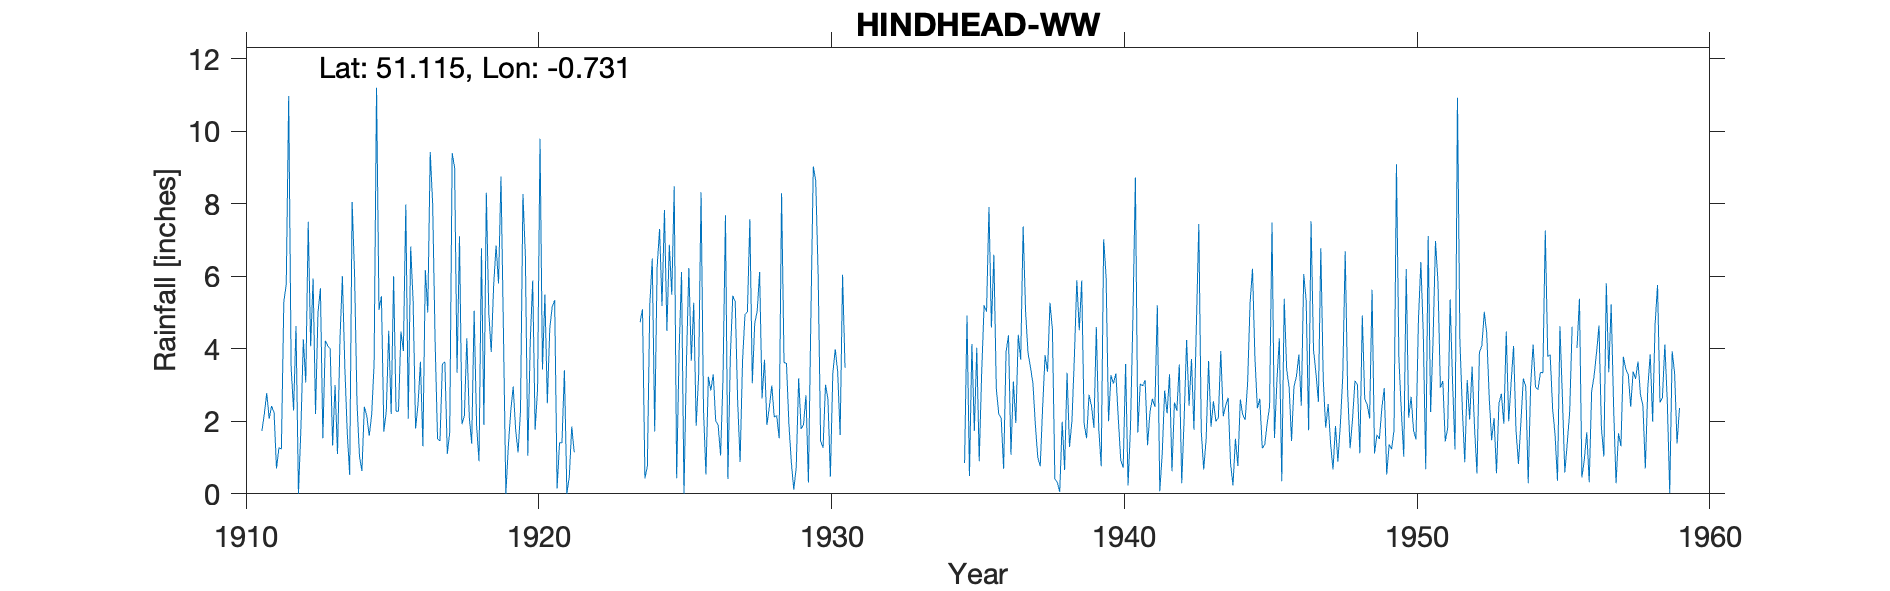

The file beside this chart, header and first rows:
HINDHEAD-WW, , , , , , , , , , , , , , , , , , , , , , , 
Grid ref, SU889358, Long, -0.7313, Lat, 51.12, Elevation, 849, ft, , , , , , , , , , , , , , , 
Station no, 169/5, , , , , , , , , , , , , , , , , , , , , , 
, 1910, 1911, 1912, 1913, 1914, 1915, 1916, 1917, 1918, 1919, 1920, 1921, 1922, 1923, 1924, 1925, 1926, 1927, 1928, 1929, 1930, 1931, 1932
January, , 1.73, 3.49, 5.67, 0.52, 5.07, 2.07, 1.52, 4.29, 6.85, 6.56, 5.34, , , 5.09, 5.49, 8.32, 3.79, 6.12, 1.93, 6.01, , 
February, , 2.2, 2.3, 1.53, 8.05, 5.45, 6.82, 1.46, 2.13, 5.8, 1.05, 0.15, , , 0.42, 8.48, 2.32, 5.46, 2.63, 0.87, 1.45, , 
March, , 2.78, 4.63, 4.22, 6.04, 1.72, 5.29, 3.58, 1.38, 8.75, 4.2, 1.41, , , 0.77, 0.43, 0.53, 5.3, 3.7, 0.11, 1.27, , 
April, , 2.07, 0, 4.08, 2.5, 2.28, 1.8, 3.64, 5.05, 4.5, 5.88, 1.41, , , 5.24, 3.92, 3.23, 2.56, 1.9, 0.73, 3.01, , 
May, , 2.42, 1.8, 4, 1.05, 4.5, 2.46, 1.1, 1.88, 0, 1.77, 3.41, , , 6.49, 6.12, 2.85, 0.88, 2.41, 3.19, 2.61, , 
June, , 2.25, 4.26, 1.33, 0.63, 2.2, 3.64, 1.7, 0.9, 1.3, 2.9, 0, , , 1.72, 0, 3.3, 3.67, 2.99, 1.79, 0.48, , 
July, , 0.7, 3.07, 3, 2.4, 6, 1.31, 9.4, 6.77, 2.28, 9.79, 0.47, , , 6.25, 3.6, 2.01, 4.95, 2.11, 1.92, 3.33, , 
August, , 1.27, 7.5, 1.1, 2.15, 2.28, 6.17, 8.99, 1.9, 2.96, 3.43, 1.86, , , 7.3, 6.23, 1.9, 5.02, 2.16, 2.72, 3.99, , 
September, , 1.24, 4.07, 4.22, 1.6, 2.28, 5, 3.34, 8.3, 1.78, 5.5, 1.15, , , 5.18, 3.67, 1.06, 7.57, 1.53, 0.31, 3.36, , 
October, , 5.3, 5.94, 6, 2.18, 4.48, 9.43, 7.1, 5, 1.14, 2.5, , , , 7.83, 5.27, 3.19, 3.05, 8.29, 4.83, 1.62, , 
November, , 5.78, 2.2, 3.51, 3.57, 3.94, 8, 1.92, 3.91, 2.28, 4.57, , , , 4.49, 1.88, 7.68, 4.7, 3.62, 9.03, 6.04, , 
December, , 10.97, 5, 1.68, 11.2, 7.98, 4.22, 2.15, 5.75, 8.27, 5.16, , , 4.73, 6.87, 3.26, 0.41, 5.03, 3.6, 8.63, 3.48, , 
Total, , 38.71, 44.26, 40.34, 41.89, 48.18, 56.21, 45.9, 47.26, 45.91, 53.31, , , , 57.65, 48.35, 36.8, 51.98, 41.06, 36.06, 36.65, , 
1911-1914 are reasonable, , , , , , , , , , , , , , , , , , , , , , , 
1915-1926 High Engineer agrees that site…, , , , , , , , , , , , , , , , , , , , , , , 
1927-1944 are reasonable (except 1933 an…, , , , , , , , , , , , , , , , , , , , , , , 
There are no values on sheets for 1931-1…, , , , , , , , , , , , , , , , , , , , , , , 
1926 Site and observer changed, , , , , , , , , , , , , , , , , , , , , , , 
1935 Oct Value changed as observer state…, , , , , , , , , , , , , , , , , , , , , , , 
1938 Dec Partly estimated for snow, , , , , , , , , , , , , , , , , , , , , , , 
Engineer not satisfied with position of …, , , , , , , , , , , , , , , , , , , , , , , 
1944 Jan 15 Gauge moved to normal ground…, , , , , , , , , , , , , , , , , , , , , , , 
1955 Nov amended, , , , , , , , , , , , , , , , , , , , , , , 
1959 Not printed Leaking, , , , , , , , , , , , , , , , , , , , , , , 
1959 July onward Amounts estimated becau…, , , , , , , , , , , , , , , , , , , , , , , 
1960 Dec 16 New gauge, , , , , , , , , , , , , , , , , , , , , , , 
SRC_ID 6373, , , , , , , , , , , , , , , , , , , , , , , 
1911-2000, , , , , , , , , , , , , , , , , , , , , , , 
